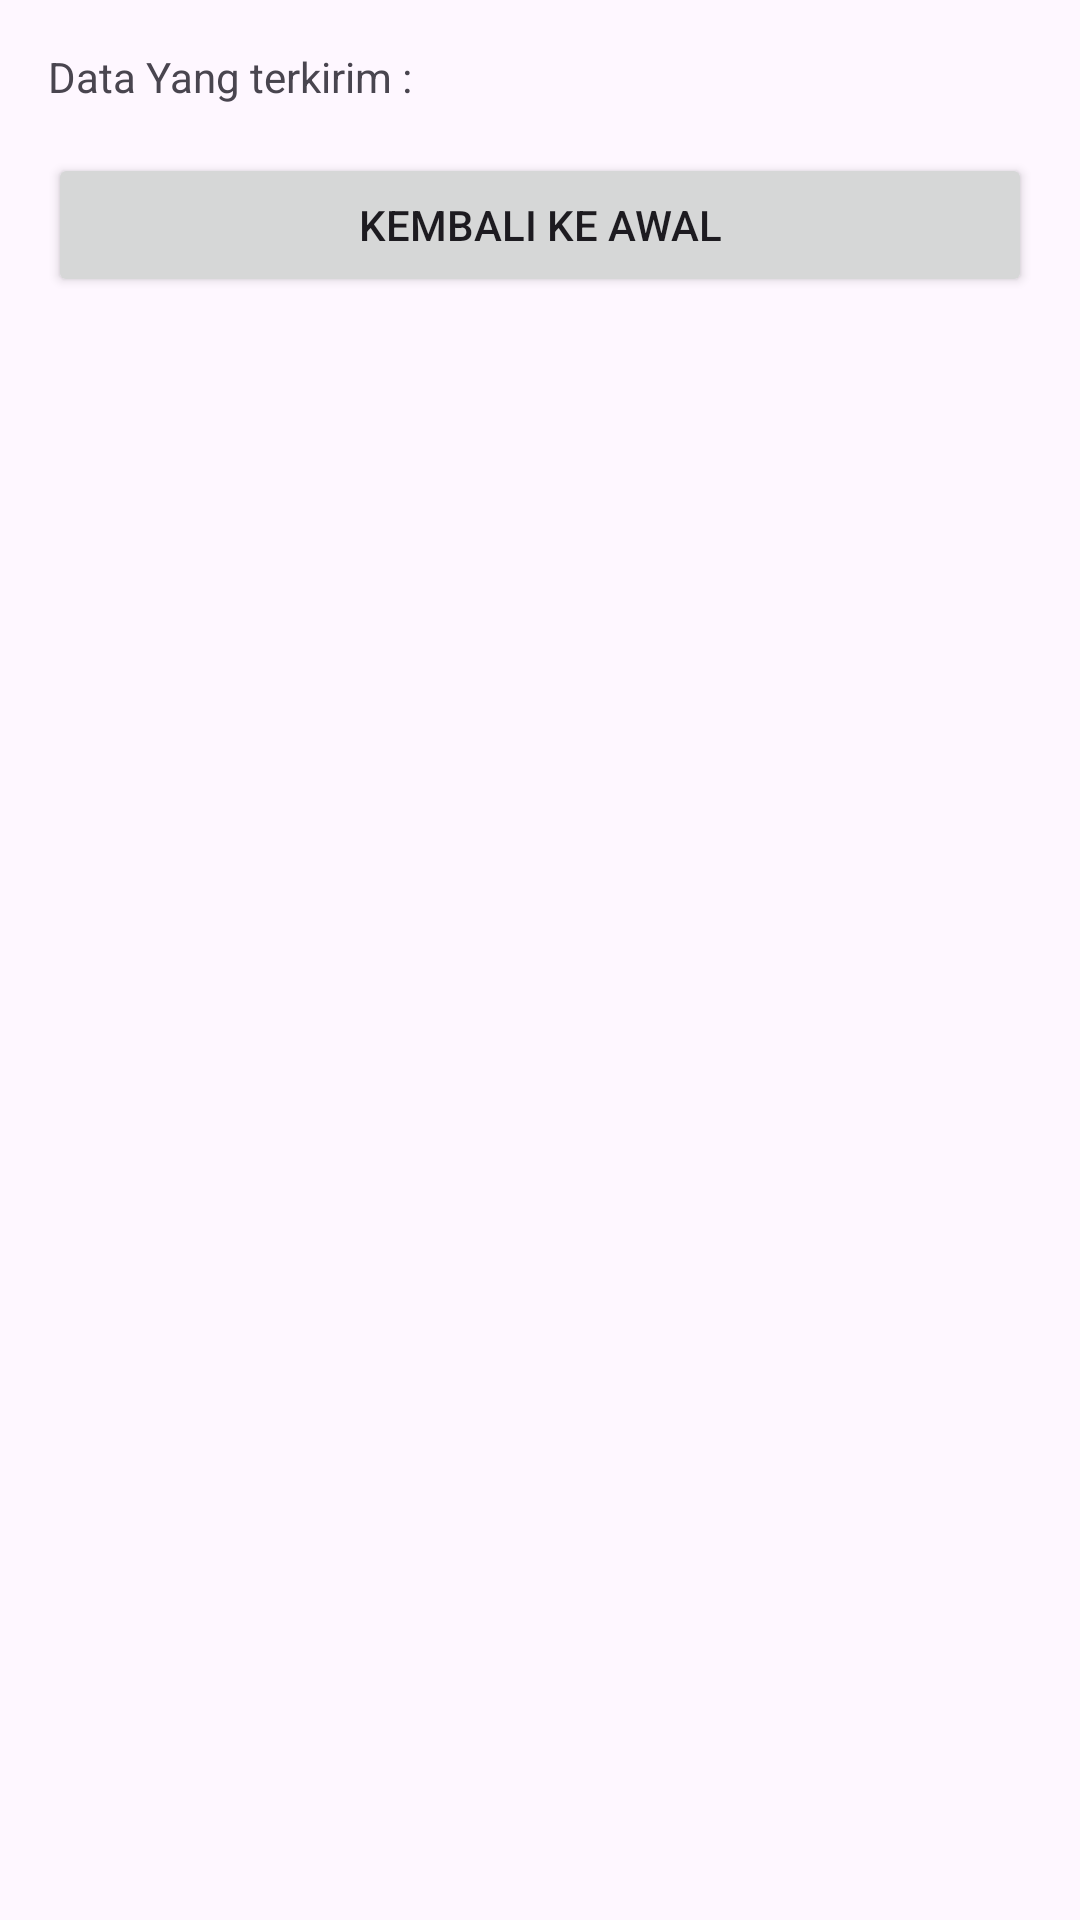

The Android layout XML behind this screen, and the referenced resources:
<!-- AndroidManifest.xml: application theme Theme.KotlinBaru -->
<!-- res/layout/activity_move_data.xml -->
<?xml version="1.0" encoding="utf-8"?>
<RelativeLayout xmlns:android="http://schemas.android.com/apk/res/android"
    xmlns:tools="http://schemas.android.com/tools"
    android:layout_width="match_parent"
    android:layout_height="match_parent"
    android:padding="16dp"
    tools:context=".moveDataActivity">

    <TextView
        android:id="@+id/terimaData"
        android:layout_width="match_parent"
        android:layout_height="wrap_content"
        android:text="@string/view" />

    <Button
        android:id="@+id/btn_back"
        android:layout_width="match_parent"
        android:layout_height="wrap_content"
        android:layout_below="@id/terimaData"
        android:layout_marginTop="16dp"
        android:text="@string/back" />

</RelativeLayout>
<!-- resources referenced by this layout -->
<resources>
  <string name="back">Kembali ke Awal</string>
  <string name="view">Data Yang terkirim : </string>
  <style name="Theme.KotlinBaru" parent="Base.Theme.KotlinBaru" />
  <style name="Base.Theme.KotlinBaru" parent="Theme.Material3.DayNight.NoActionBar">
          
          
      </style>
</resources>
